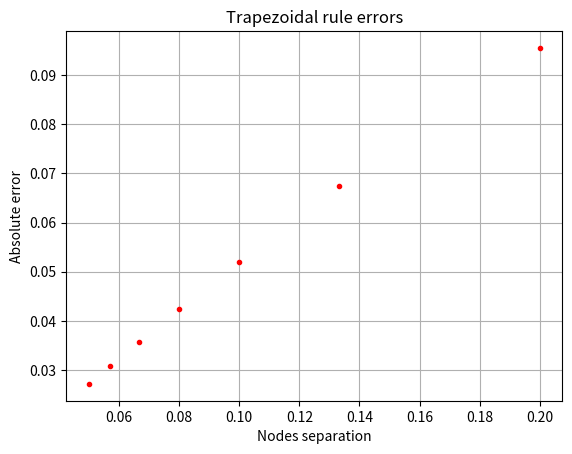

Generate this figure with matplotlib:
import numpy as np
from matplotlib import pyplot as plt


N = np.arange(10, 41, 5)
h = 2. / N

errors = []

exact_value = 1 - np.exp(-2)

for n in N:
    x = np.linspace(0, 2, n + 1)
    y = np.exp(-x)

    idx = np.arange(1, len(x) - 1)

    h = 2. / n
    y_int = sum(0.5 * h *(y[idx + 1] + y[idx - 1]))
    errors.append(abs(exact_value - y_int))


h = 2. / N

plt.plot(h, errors, '.r')
plt.grid()
plt.title('Trapezoidal rule errors')
plt.ylabel('Absolute error')
plt.xlabel('Nodes separation')
plt.show()

#print 'Trapezoidal rule: ', y_int
#print 'Exact value: ', 1 - np.exp(-2)
